Image classification data set "classification_dataset" (Hero-Bedirhan/Hububat_Hastalik_Tespit on GitHub). Class labels (5): black point, fusarium foot rot, healthy leaf, leaf blight, wheat blast.

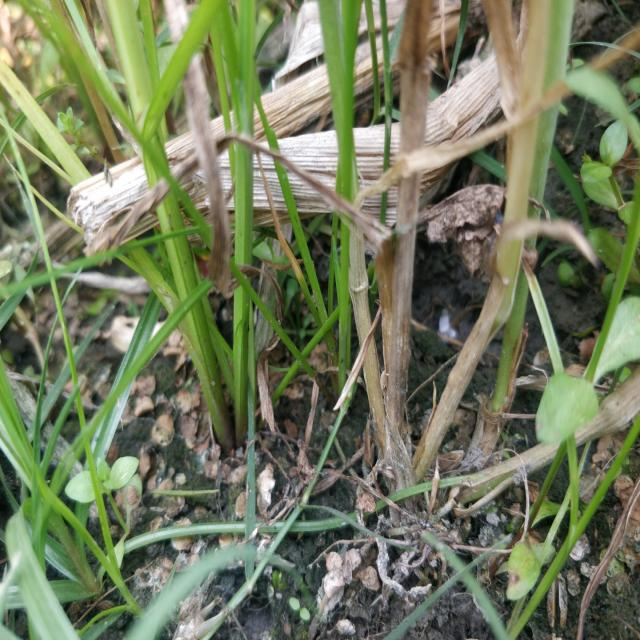
Label: fusarium foot rot

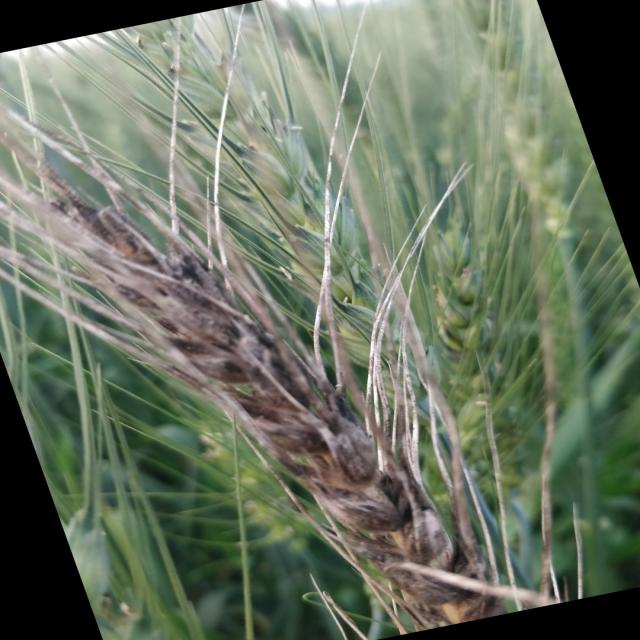
Label: black point

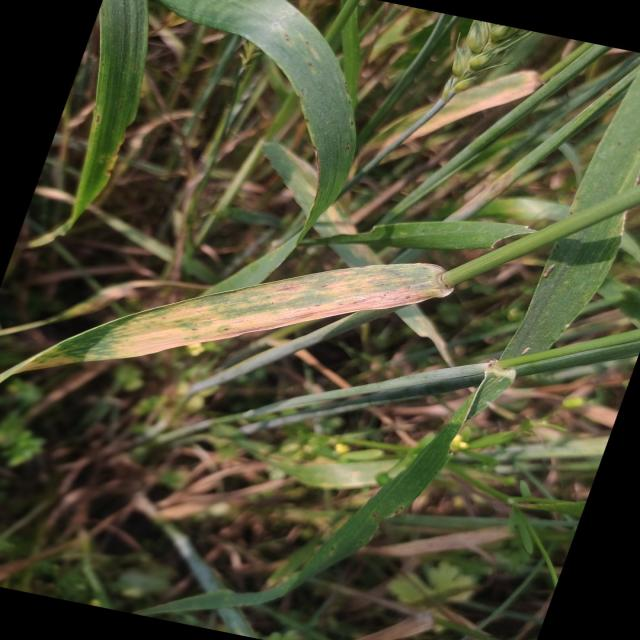
Label: leaf blight

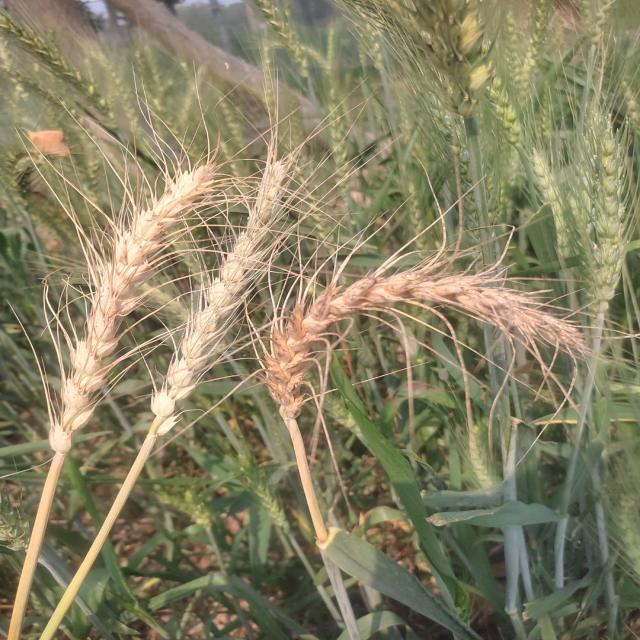
Label: wheat blast

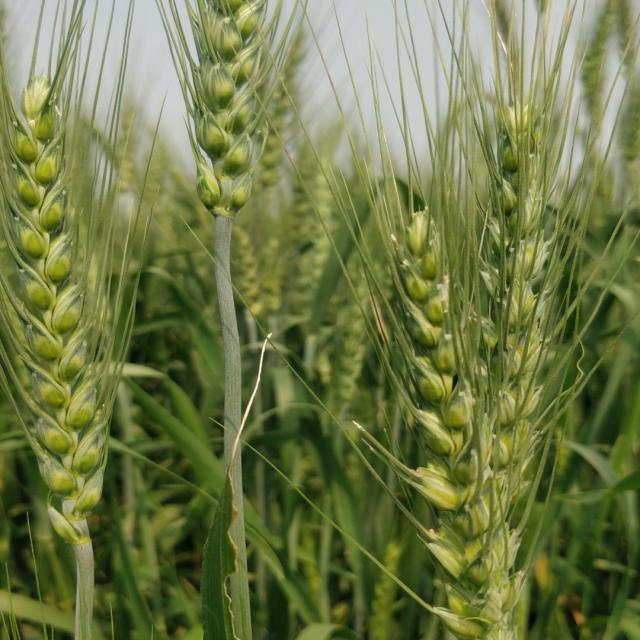
Label: healthy leaf

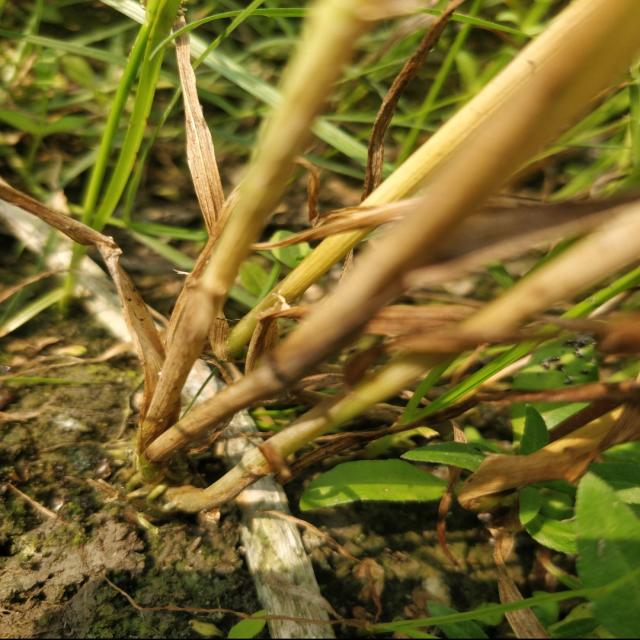
Label: fusarium foot rot
